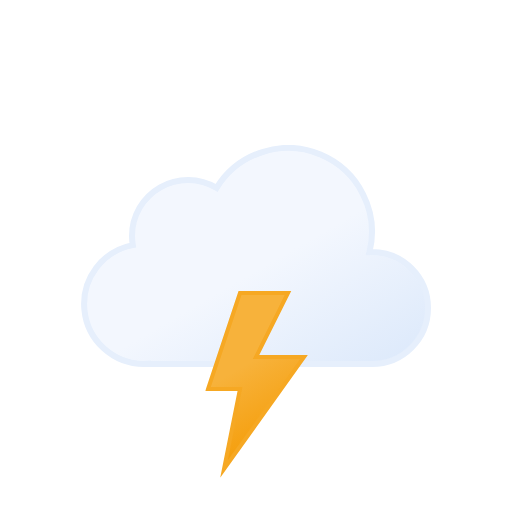
t = 0.00 s
t = 0.25 s: frame unchanged from t = 0.00 s, image omitted
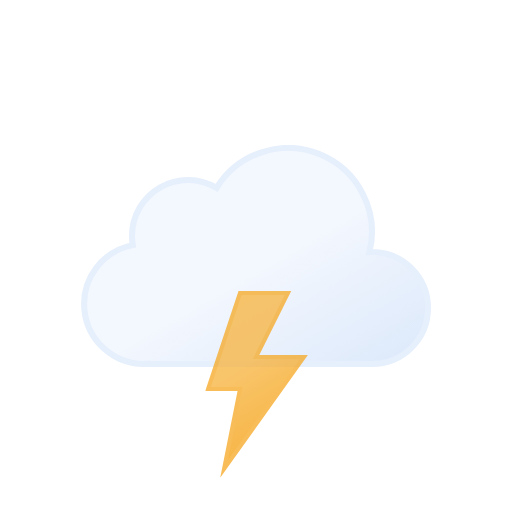
t = 0.55 s
t = 0.80 s: frame unchanged from t = 0.55 s, image omitted
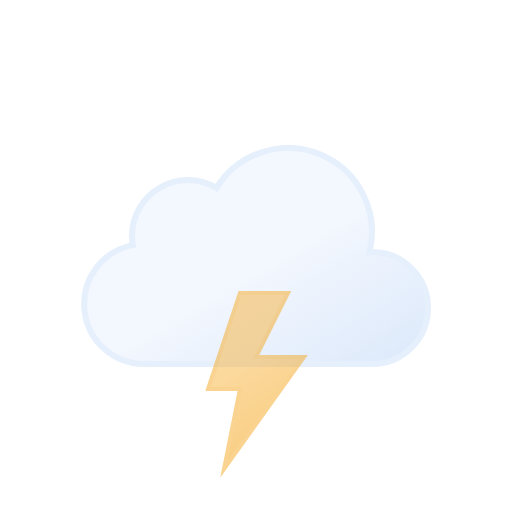
t = 1.07 s
t = 1.33 s: frame unchanged from t = 0.00 s, image omitted

The animated SVG that drew these frames (rendered in a browser with its animation timeline set to each time). Animation: 1 SMIL element (animate=1); one cycle of 1.33 s.

<svg xmlns="http://www.w3.org/2000/svg" xmlns:xlink="http://www.w3.org/1999/xlink" viewBox="0 0 512 512">
    <defs>
        <linearGradient id="a" x1="99.45" y1="30.68" x2="232.64" y2="261.37" gradientUnits="userSpaceOnUse">
            <stop offset="0" stop-color="#f3f7fe"/>
            <stop offset="0.45" stop-color="#f3f7fe"/>
            <stop offset="1" stop-color="#deeafb"/>
        </linearGradient>
        <linearGradient id="b" x1="8.67" y1="17.07" x2="80.88" y2="142.14" gradientUnits="userSpaceOnUse">
            <stop offset="0" stop-color="#f7b23b"/>
            <stop offset="0.45" stop-color="#f7b23b"/>
            <stop offset="1" stop-color="#f59e0b"/>
        </linearGradient>
        <symbol id="c" viewBox="0 0 350 222">
            <path d="M291,107c-.85,0-1.68.09-2.53.13A83.9,83.9,0,0,0,135.6,42.92,55.91,55.91,0,0,0,51,91a56.56,56.56,0,0,0,.8,9.08A60,60,0,0,0,63,219c1.35,0,2.67-.11,4-.2v.2H291a56,56,0,0,0,0-112Z" stroke="#e6effc" stroke-miterlimit="10" stroke-width="6" fill="url(#a)"/>
        </symbol>
        <symbol id="d" viewBox="0 0 102.66 186.75">
            <!-- lightning-bolt -->
            <polygon points="34.77 2 2.77 98 34.77 98 18.77 178 98.78 66 50.77 66 82.78 2 34.77 2" stroke="#f6a823" stroke-miterlimit="10" stroke-width="4" fill="url(#b)">
                <animate
                    id="x1"
                    attributeName="opacity"
                    values="1; 1; 0; 1; 0; 1; 0; 1"
                    begin="0s; x1.end+.67s"
                    dur="1.33s"
                    keyTimes="0; .38; .5; .63; .75; .86; .94; 1"/>
            </polygon>
        </symbol>
    </defs>
    <use width="350" height="222" transform="translate(81 145)" xlink:href="#c"/>
    <use width="102.66" height="186.74" transform="translate(205.23 291)" xlink:href="#d"/>
</svg>
